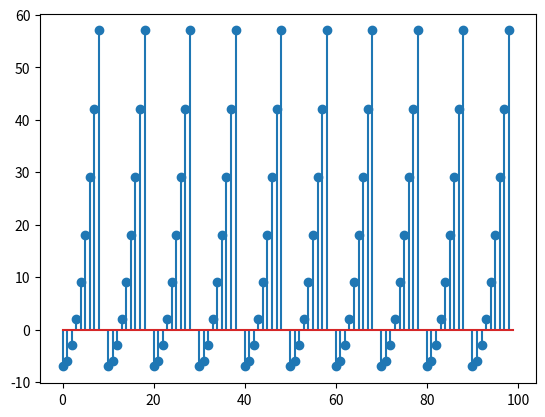

The matplotlib source for this figure:
#MACHINE PROBLEM 1 - 2ECE-A , GROUP 3:  PEREZ,PIOLO - SERGIO, RICHARD 
#import needed libraries for plotting 
import matplotlib.pyplot as plt
import numpy as np

#function to get values for y 
def function(n):
    if (n>=0) and (n<9):
        return n*n-7;
    elif (n>=10) and (n<100):
        return function(n-10);
    else:
        return;

x = np.arange(100)
y = []
for num in x:
    y.append(function(num))

#output showing the graph 
plt.stem(x,y)
plt.show()